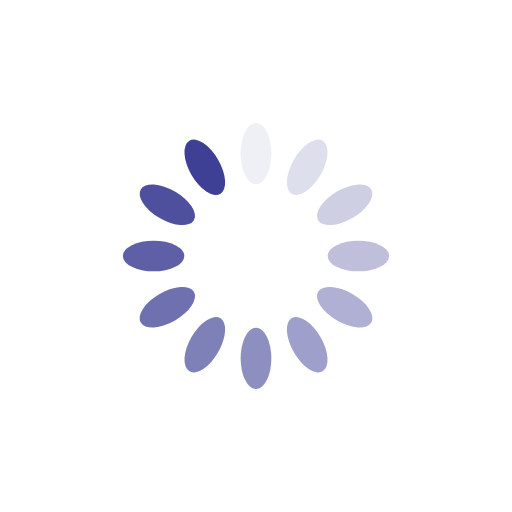
t = 0.00 s
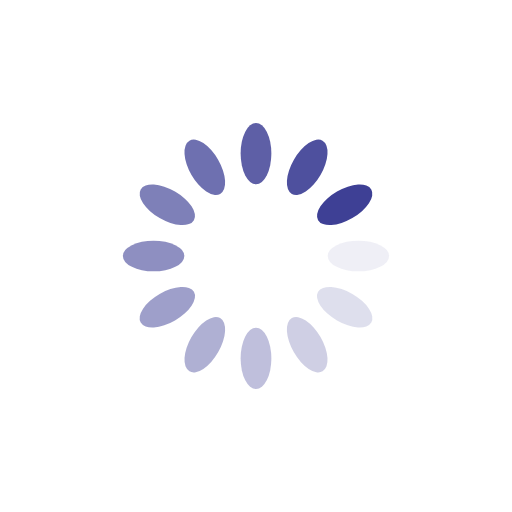
t = 0.25 s
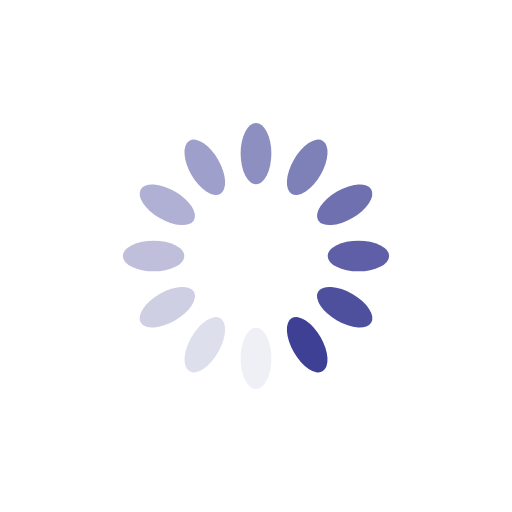
t = 0.50 s
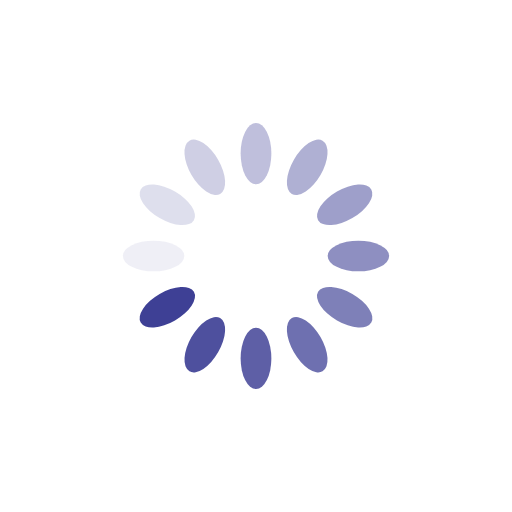
t = 0.75 s

The animated SVG that drew these frames (rendered in a browser with its animation timeline set to each time). Animation: 12 SMIL elements (animate=12); one cycle of 1.00 s, repeats indefinitely.

<?xml version="1.0" encoding="utf-8"?>
<svg xmlns="http://www.w3.org/2000/svg" xmlns:xlink="http://www.w3.org/1999/xlink" style="margin: auto; background: none; display: block; shape-rendering: auto;" width="108px" height="108px" viewBox="0 0 100 100" preserveAspectRatio="xMidYMid">
<g transform="rotate(0 50 50)">
  <rect x="47" y="24" rx="3" ry="6" width="6" height="12" fill="#3e4095">
    <animate attributeName="opacity" values="1;0" keyTimes="0;1" dur="1s" begin="-0.9166666666666666s" repeatCount="indefinite"></animate>
  </rect>
</g><g transform="rotate(30 50 50)">
  <rect x="47" y="24" rx="3" ry="6" width="6" height="12" fill="#3e4095">
    <animate attributeName="opacity" values="1;0" keyTimes="0;1" dur="1s" begin="-0.8333333333333334s" repeatCount="indefinite"></animate>
  </rect>
</g><g transform="rotate(60 50 50)">
  <rect x="47" y="24" rx="3" ry="6" width="6" height="12" fill="#3e4095">
    <animate attributeName="opacity" values="1;0" keyTimes="0;1" dur="1s" begin="-0.75s" repeatCount="indefinite"></animate>
  </rect>
</g><g transform="rotate(90 50 50)">
  <rect x="47" y="24" rx="3" ry="6" width="6" height="12" fill="#3e4095">
    <animate attributeName="opacity" values="1;0" keyTimes="0;1" dur="1s" begin="-0.6666666666666666s" repeatCount="indefinite"></animate>
  </rect>
</g><g transform="rotate(120 50 50)">
  <rect x="47" y="24" rx="3" ry="6" width="6" height="12" fill="#3e4095">
    <animate attributeName="opacity" values="1;0" keyTimes="0;1" dur="1s" begin="-0.5833333333333334s" repeatCount="indefinite"></animate>
  </rect>
</g><g transform="rotate(150 50 50)">
  <rect x="47" y="24" rx="3" ry="6" width="6" height="12" fill="#3e4095">
    <animate attributeName="opacity" values="1;0" keyTimes="0;1" dur="1s" begin="-0.5s" repeatCount="indefinite"></animate>
  </rect>
</g><g transform="rotate(180 50 50)">
  <rect x="47" y="24" rx="3" ry="6" width="6" height="12" fill="#3e4095">
    <animate attributeName="opacity" values="1;0" keyTimes="0;1" dur="1s" begin="-0.4166666666666667s" repeatCount="indefinite"></animate>
  </rect>
</g><g transform="rotate(210 50 50)">
  <rect x="47" y="24" rx="3" ry="6" width="6" height="12" fill="#3e4095">
    <animate attributeName="opacity" values="1;0" keyTimes="0;1" dur="1s" begin="-0.3333333333333333s" repeatCount="indefinite"></animate>
  </rect>
</g><g transform="rotate(240 50 50)">
  <rect x="47" y="24" rx="3" ry="6" width="6" height="12" fill="#3e4095">
    <animate attributeName="opacity" values="1;0" keyTimes="0;1" dur="1s" begin="-0.25s" repeatCount="indefinite"></animate>
  </rect>
</g><g transform="rotate(270 50 50)">
  <rect x="47" y="24" rx="3" ry="6" width="6" height="12" fill="#3e4095">
    <animate attributeName="opacity" values="1;0" keyTimes="0;1" dur="1s" begin="-0.16666666666666666s" repeatCount="indefinite"></animate>
  </rect>
</g><g transform="rotate(300 50 50)">
  <rect x="47" y="24" rx="3" ry="6" width="6" height="12" fill="#3e4095">
    <animate attributeName="opacity" values="1;0" keyTimes="0;1" dur="1s" begin="-0.08333333333333333s" repeatCount="indefinite"></animate>
  </rect>
</g><g transform="rotate(330 50 50)">
  <rect x="47" y="24" rx="3" ry="6" width="6" height="12" fill="#3e4095">
    <animate attributeName="opacity" values="1;0" keyTimes="0;1" dur="1s" begin="0s" repeatCount="indefinite"></animate>
  </rect>
</g>
<!-- [ldio] generated by https://loading.io/ --></svg>